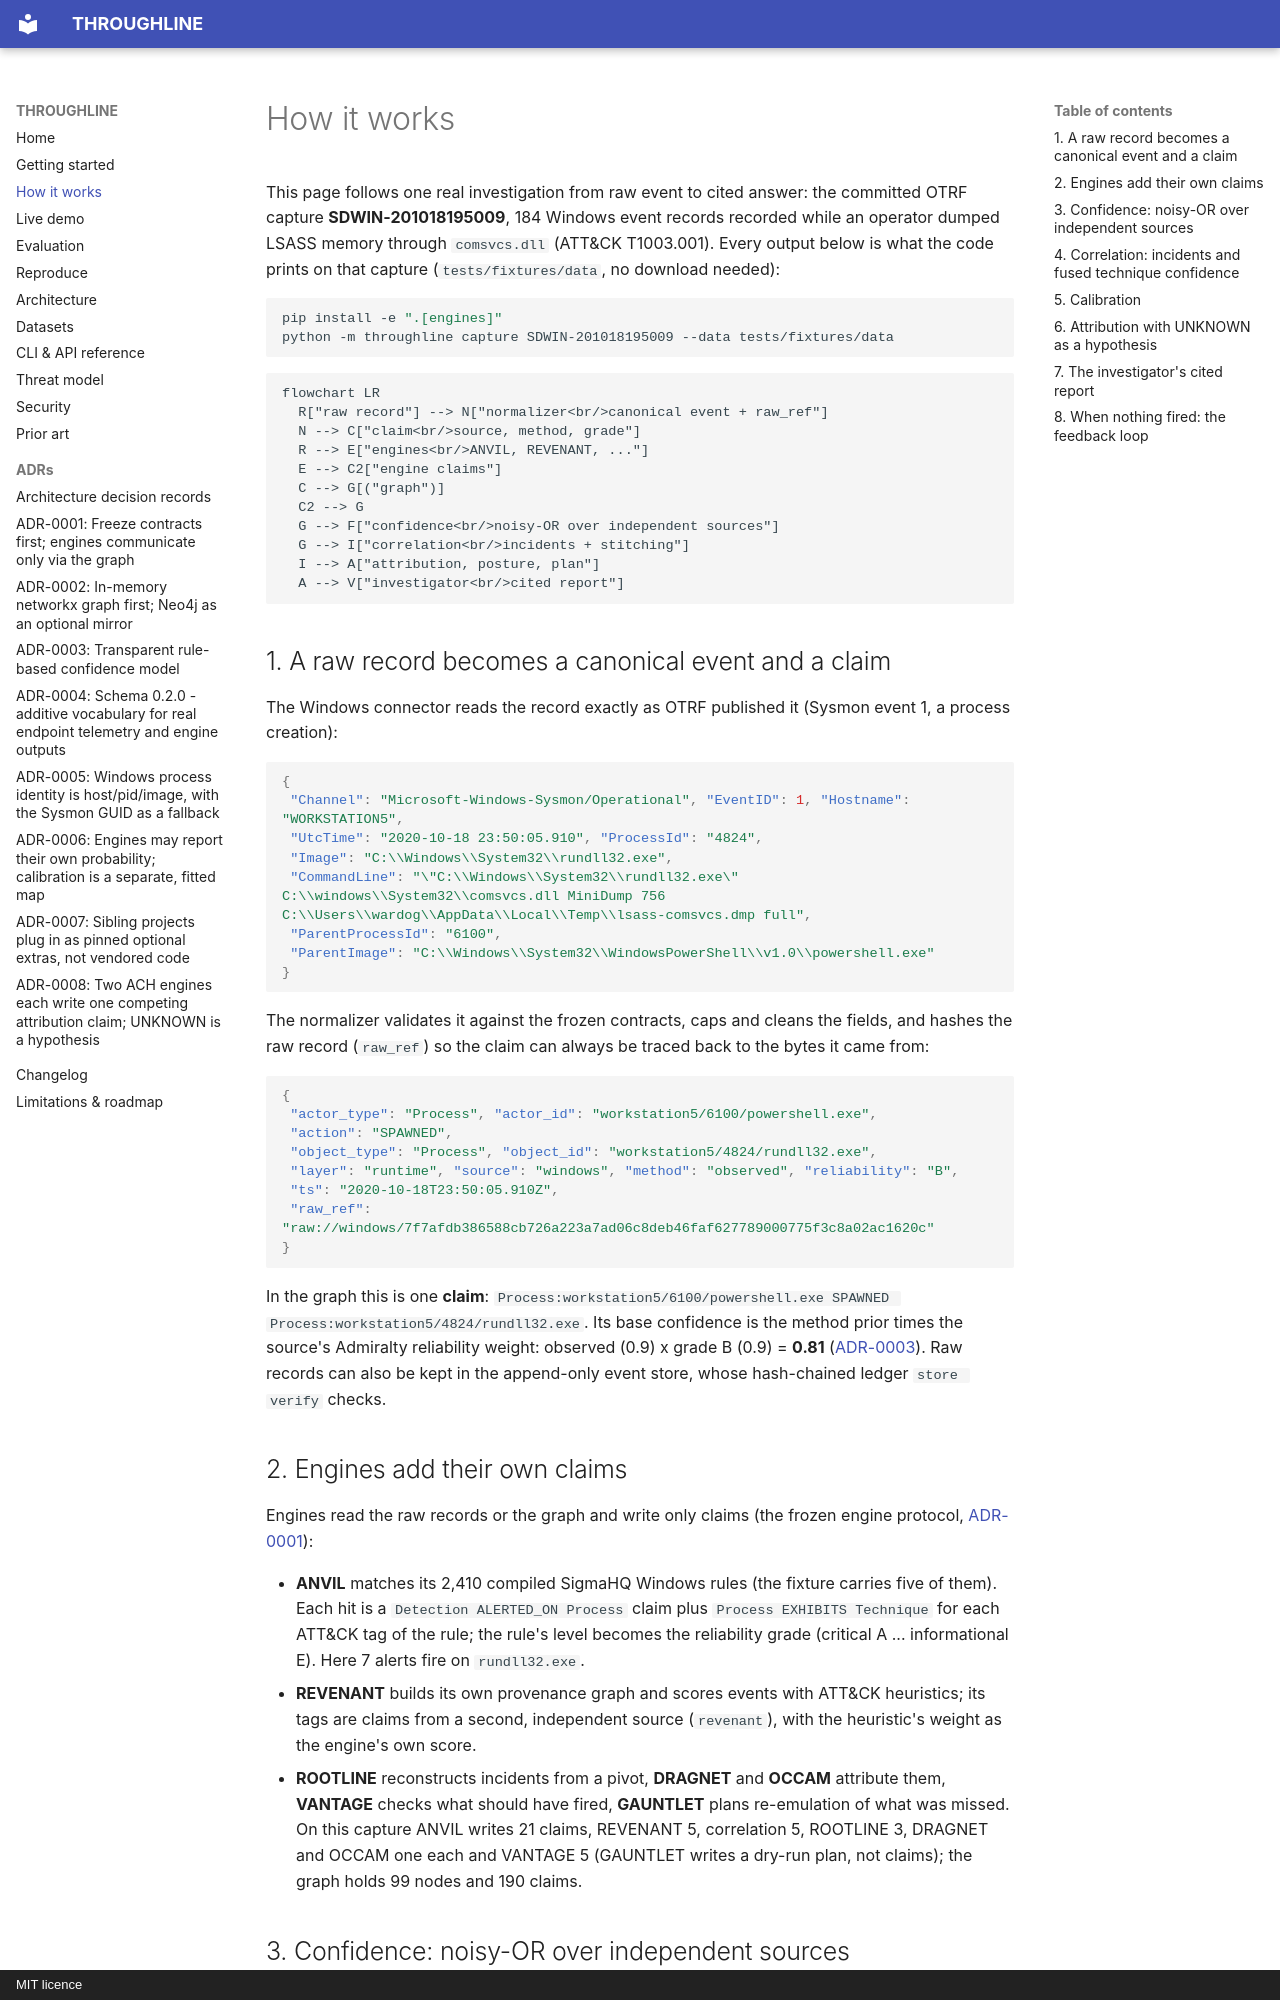

repository: rakshit-737/throughline · page: how-it-works/index.html · generator: mkdocs · copyright: MIT licence

# How it works

This page follows one real investigation from raw event to cited answer: the committed OTRF capture **SDWIN-201018195009**, 184 Windows event records recorded while an operator dumped LSASS memory through `comsvcs.dll` (ATT&CK T1003.001). Every output below is what the code prints on that capture (`tests/fixtures/data`, no download needed):

```bash
pip install -e ".[engines]"
python -m throughline capture SDWIN-201018195009 --data tests/fixtures/data
```

```mermaid
flowchart LR
  R["raw record"] --> N["normalizer<br/>canonical event + raw_ref"]
  N --> C["claim<br/>source, method, grade"]
  R --> E["engines<br/>ANVIL, REVENANT, ..."]
  E --> C2["engine claims"]
  C --> G[("graph")]
  C2 --> G
  G --> F["confidence<br/>noisy-OR over independent sources"]
  G --> I["correlation<br/>incidents + stitching"]
  I --> A["attribution, posture, plan"]
  A --> V["investigator<br/>cited report"]
```

## 1. A raw record becomes a canonical event and a claim

The Windows connector reads the record exactly as OTRF published it (Sysmon event 1, a process creation):

```json
{
 "Channel": "Microsoft-Windows-Sysmon/Operational", "EventID": 1, "Hostname": "WORKSTATION5",
 "UtcTime": "2020-10-18 23:50:05.910", "ProcessId": "4824",
 "Image": "C:\\Windows\\System32\\rundll32.exe",
 "CommandLine": "\"C:\\Windows\\System32\\rundll32.exe\" C:\\windows\\System32\\comsvcs.dll MiniDump 756 C:\\Users\\wardog\\AppData\\Local\\Temp\\lsass-comsvcs.dmp full",
 "ParentProcessId": "6100",
 "ParentImage": "C:\\Windows\\System32\\WindowsPowerShell\\v1.0\\powershell.exe"
}
```

The normalizer validates it against the frozen contracts, caps and cleans the fields, and hashes the raw record (`raw_ref`) so the claim can always be traced back to the bytes it came from:

```json
{
 "actor_type": "Process", "actor_id": "workstation5/6100/powershell.exe",
 "action": "SPAWNED",
 "object_type": "Process", "object_id": "workstation5/4824/rundll32.exe",
 "layer": "runtime", "source": "windows", "method": "observed", "reliability": "B",
 "ts": "2020-10-18T23:50:05.910Z",
 "raw_ref": "raw://windows/7f7afdb386588cb726a223a7ad06c8deb46faf627789000775f3c8a02ac1620c"
}
```

In the graph this is one **claim**: `Process:workstation5/6100/powershell.exe SPAWNED Process:workstation5/4824/rundll32.exe`. Its base confidence is the method prior times the source's Admiralty reliability weight: observed (0.9) x grade B (0.9) = **0.81** ([ADR-0003](adr/0003-confidence-model.md)). Raw records can also be kept in the append-only event store, whose hash-chained ledger `store verify` checks.

## 2. Engines add their own claims

Engines read the raw records or the graph and write only claims (the frozen engine protocol, [ADR-0001](adr/0001-frozen-contracts.md)):

- **ANVIL** matches its 2,410 compiled SigmaHQ Windows rules (the fixture carries five of them). Each hit is a `Detection ALERTED_ON Process` claim plus `Process EXHIBITS Technique` for each ATT&CK tag of the rule; the rule's level becomes the reliability grade (critical A ... informational E). Here 7 alerts fire on `rundll32.exe`.
- **REVENANT** builds its own provenance graph and scores events with ATT&CK heuristics; its tags are claims from a second, independent source (`revenant`), with the heuristic's weight as the engine's own score.
- **ROOTLINE** reconstructs incidents from a pivot, **DRAGNET** and **OCCAM** attribute them, **VANTAGE** checks what should have fired, **GAUNTLET** plans re-emulation of what was missed. On this capture ANVIL writes 21 claims, REVENANT 5, correlation 5, ROOTLINE 3, DRAGNET and OCCAM one each and VANTAGE 5 (GAUNTLET writes a dry-run plan, not claims); the graph holds 99 nodes and 190 claims.
